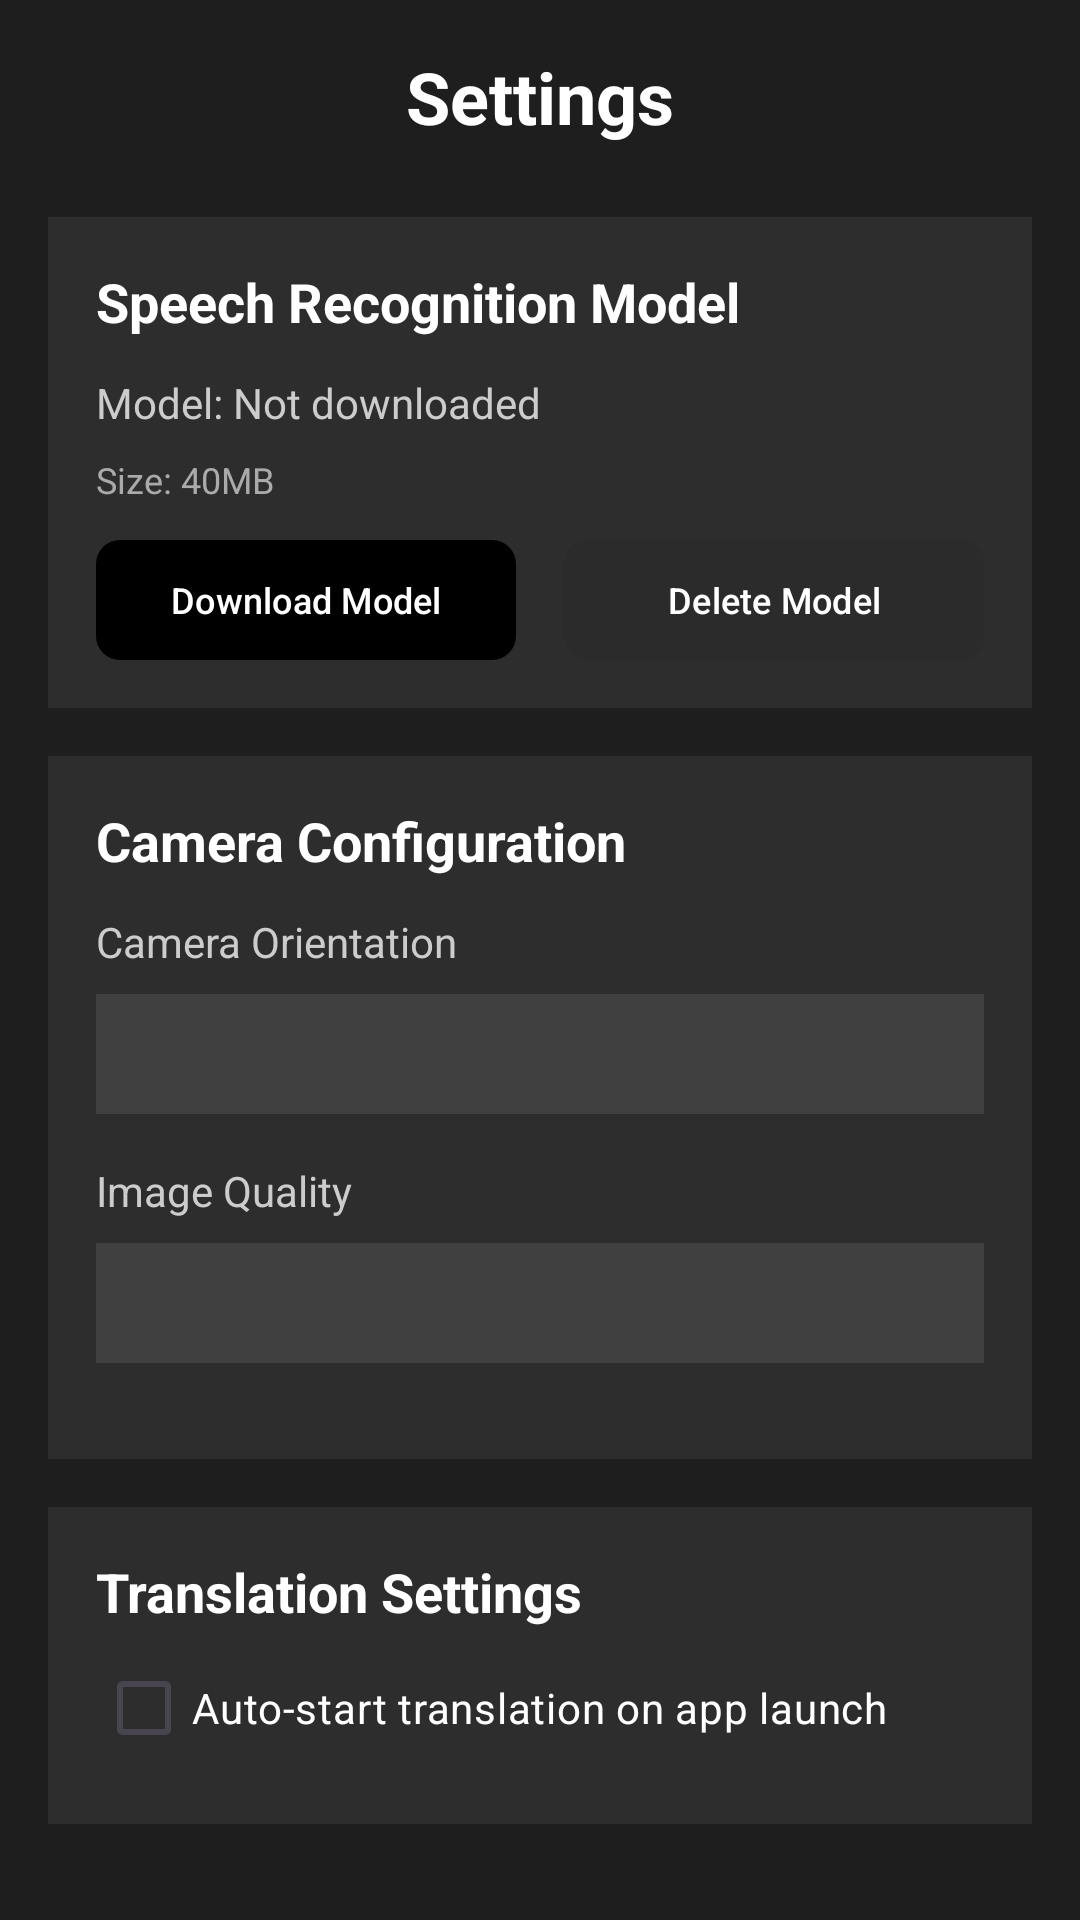

Write the Android layout XML for this screen, with the resource values it uses.
<!-- AndroidManifest.xml: application theme Theme.CameraApp -->
<!-- res/layout/fragment_settings.xml -->
<?xml version="1.0" encoding="utf-8"?>
<LinearLayout xmlns:android="http://schemas.android.com/apk/res/android"
    android:layout_width="match_parent"
    android:layout_height="match_parent"
    android:orientation="vertical"
    android:padding="16dp"
    android:background="#FF1E1E1E">

    
    <TextView
        android:layout_width="match_parent"
        android:layout_height="wrap_content"
        android:text="Settings"
        android:textSize="24sp"
        android:textStyle="bold"
        android:textColor="@color/white"
        android:gravity="center"
        android:layout_marginBottom="24dp" />

    
    <LinearLayout
        android:layout_width="match_parent"
        android:layout_height="wrap_content"
        android:orientation="vertical"
        android:background="#FF2D2D2D"
        android:padding="16dp"
        android:layout_marginBottom="16dp">

        <TextView
            android:layout_width="match_parent"
            android:layout_height="wrap_content"
            android:text="Speech Recognition Model"
            android:textSize="18sp"
            android:textStyle="bold"
            android:textColor="@color/white"
            android:layout_marginBottom="12dp" />

        
        <TextView
            android:id="@+id/modelStatusText"
            android:layout_width="match_parent"
            android:layout_height="wrap_content"
            android:text="Model: Not downloaded"
            android:textSize="14sp"
            android:textColor="#CCCCCC"
            android:layout_marginBottom="8dp" />

        
        <TextView
            android:id="@+id/modelSizeText"
            android:layout_width="match_parent"
            android:layout_height="wrap_content"
            android:text="Size: 40MB"
            android:textSize="12sp"
            android:textColor="#AAAAAA"
            android:layout_marginBottom="12dp" />

        
        <LinearLayout
            android:layout_width="match_parent"
            android:layout_height="wrap_content"
            android:orientation="horizontal"
            android:gravity="center"
            android:visibility="visible">

            <Button
                android:id="@+id/downloadModelButton"
                android:layout_width="0dp"
                android:layout_height="40dp"
                android:layout_weight="1"
                android:layout_marginEnd="8dp"
                android:text="Download Model"
                android:textSize="12sp"
                android:background="@drawable/button_background"
                android:textColor="@color/white" />

            <Button
                android:id="@+id/deleteModelButton"
                android:layout_width="0dp"
                android:layout_height="40dp"
                android:layout_weight="1"
                android:layout_marginStart="8dp"
                android:text="Delete Model"
                android:textSize="12sp"
                android:background="@drawable/button_background"
                android:textColor="@color/white"
                android:enabled="false" />

        </LinearLayout>

        
        <ProgressBar
            android:id="@+id/downloadProgress"
            android:layout_width="match_parent"
            android:layout_height="8dp"
            android:layout_marginTop="12dp"
            android:visibility="gone"
            style="?android:attr/progressBarStyleHorizontal" />

        <TextView
            android:id="@+id/progressText"
            android:layout_width="match_parent"
            android:layout_height="wrap_content"
            android:text=""
            android:textSize="12sp"
            android:textColor="#FFFFAA"
            android:layout_marginTop="8dp"
            android:visibility="gone" />

    </LinearLayout>

    
    <LinearLayout
        android:layout_width="match_parent"
        android:layout_height="wrap_content"
        android:orientation="vertical"
        android:background="#FF2D2D2D"
        android:padding="16dp"
        android:layout_marginBottom="16dp">

        <TextView
            android:layout_width="match_parent"
            android:layout_height="wrap_content"
            android:text="Camera Configuration"
            android:textSize="18sp"
            android:textStyle="bold"
            android:textColor="@color/white"
            android:layout_marginBottom="12dp" />

        
        <TextView
            android:layout_width="match_parent"
            android:layout_height="wrap_content"
            android:text="Camera Orientation"
            android:textSize="14sp"
            android:textColor="#CCCCCC"
            android:layout_marginBottom="8dp" />

        <Spinner
            android:id="@+id/cameraOrientationSpinner"
            android:layout_width="match_parent"
            android:layout_height="40dp"
            android:layout_marginBottom="16dp"
            android:background="#FF404040" />

        
        <TextView
            android:layout_width="match_parent"
            android:layout_height="wrap_content"
            android:text="Image Quality"
            android:textSize="14sp"
            android:textColor="#CCCCCC"
            android:layout_marginBottom="8dp" />

        <Spinner
            android:id="@+id/imageQualitySpinner"
            android:layout_width="match_parent"
            android:layout_height="40dp"
            android:layout_marginBottom="16dp"
            android:background="#FF404040" />

  
    </LinearLayout>

    
    <LinearLayout
        android:layout_width="match_parent"
        android:layout_height="wrap_content"
        android:orientation="vertical"
        android:background="#FF2D2D2D"
        android:padding="16dp"
        android:layout_marginBottom="16dp"
        android:visibility="visible">

        <TextView
            android:layout_width="match_parent"
            android:layout_height="wrap_content"
            android:text="Translation Settings"
            android:textSize="18sp"
            android:textStyle="bold"
            android:textColor="@color/white"
            android:layout_marginBottom="12dp" />

        
        <CheckBox
            android:id="@+id/autoStartTranslationCheckBox"
            android:layout_width="match_parent"
            android:layout_height="wrap_content"
            android:text="Auto-start translation on app launch"
            android:textColor="@color/white"
            android:layout_marginBottom="8dp" />

        
        <TextView
            android:layout_width="match_parent"
            android:layout_height="wrap_content"
            android:text="Recognition Confidence Threshold"
            android:textSize="14sp"
            android:textColor="#CCCCCC"
            android:layout_marginBottom="8dp" />

        <SeekBar
            android:id="@+id/confidenceSeekBar"
            android:layout_width="match_parent"
            android:layout_height="wrap_content"
            android:max="100"
            android:progress="70"
            android:layout_marginBottom="8dp" />

        <TextView
            android:id="@+id/confidenceValueText"
            android:layout_width="match_parent"
            android:layout_height="wrap_content"
            android:text="70%"
            android:textSize="12sp"
            android:textColor="#AAAAAA"
            android:gravity="center" />

    </LinearLayout>

    
    <LinearLayout
        android:layout_width="match_parent"
        android:layout_height="wrap_content"
        android:orientation="horizontal"
        android:layout_marginTop="24dp">

        <Button
            android:id="@+id/saveButton"
            android:layout_width="0dp"
            android:layout_height="48dp"
            android:layout_weight="1"
            android:layout_marginEnd="8dp"
            android:text="Save Settings"
            android:background="@drawable/primary_button_background"
            android:textColor="@color/white" />

        <Button
            android:id="@+id/resetButton"
            android:layout_width="0dp"
            android:layout_height="48dp"
            android:layout_weight="1"
            android:layout_marginStart="8dp"
            android:text="Reset to Defaults"
            android:background="@drawable/button_background"
            android:textColor="@color/white" />

    </LinearLayout>

</LinearLayout>
<!-- resources referenced by this layout -->
<resources>
  <color name="white">#FFFFFFFF</color>
  <!-- drawable button_background (drawable) -->
  <?xml version="1.0" encoding="utf-8"?>
  <selector xmlns:android="http://schemas.android.com/apk/res/android">
      <item android:state_pressed="true">
          <shape android:shape="rectangle">
              <solid android:color="#FF666666"/>
              <corners android:radius="8dp"/>
          </shape>
      </item>
      <item>
          <shape android:shape="rectangle">
              <solid android:color="#FF404040"/>
              <corners android:radius="8dp"/>
          </shape>
      </item>
  </selector>
  <!-- drawable primary_button_background (drawable) -->
  <?xml version="1.0" encoding="utf-8"?>
  <selector xmlns:android="http://schemas.android.com/apk/res/android">
      <item android:state_pressed="true">
          <shape android:shape="rectangle">
              <solid android:color="#FF3366CC"/>
              <corners android:radius="8dp"/>
          </shape>
      </item>
      <item>
          <shape android:shape="rectangle">
              <solid android:color="#FF4A90E2"/>
              <corners android:radius="8dp"/>
          </shape>
      </item>
  </selector>
  <style name="Theme.CameraApp" parent="Theme.Material3.DayNight.NoActionBar">
          
          <item name="colorPrimary">@color/black</item>
          <item name="colorPrimaryVariant">@color/black</item>
          <item name="colorOnPrimary">@color/white</item>
          <item name="colorSecondary">@color/black</item>
          <item name="colorSecondaryVariant">@color/black</item>
          <item name="colorOnSecondary">@color/white</item>
          <item name="android:statusBarColor">@color/black</item>
          <item name="android:windowLightStatusBar">false</item>
          <item name="android:navigationBarColor">@color/black</item>
          <item name="android:windowBackground">@color/black</item>
          <item name="android:colorBackground">@color/black</item>
      </style>
  <color name="black">#FF000000</color>
</resources>
